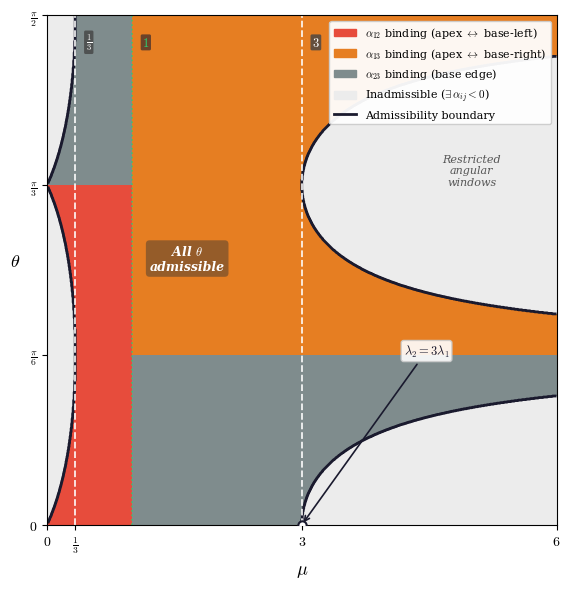

Reproduce this figure in Python. (Note: this script raises an exception after producing the figure.)
import warnings
import numpy as np
import matplotlib.pyplot as plt
import matplotlib.patches as mpatches
from matplotlib.lines import Line2D
from matplotlib.patches import FancyBboxPatch
from matplotlib.colors import ListedColormap

warnings.filterwarnings("ignore")
plt.rcParams.update(
    {
        "font.family": "serif",
        "font.serif": ["Computer Modern Roman", "DejaVu Serif"],
        "mathtext.fontset": "cm",  # type: ignore[dict-item]
        "font.size": 11,
        "axes.labelsize": 13,
        "axes.titlesize": 14,
        "xtick.labelsize": 10,
        "ytick.labelsize": 10,
        "legend.fontsize": 10,
        "figure.dpi": 300,
        "savefig.dpi": 300,
        "savefig.bbox": "tight",
        "axes.linewidth": 0.8,
        "lines.linewidth": 1.5,
    }
)


def compute_alphas(mu, theta):
    lam1, lam2 = -1.0, -mu
    s, c = np.sin(theta), np.cos(theta)
    a12 = (1 / 3) * (
        lam2 * (-np.sqrt(3) * s - c) * c + lam1 * (-s + np.sqrt(3) * c) * s
    )
    a13 = (1 / 3) * (lam2 * (np.sqrt(3) * s - c) * c - lam1 * (s + np.sqrt(3) * c) * s)
    a23 = (1 / 6) * (
        lam2 * (2 * np.cos(2 * theta) - 1) - lam1 * (2 * np.cos(2 * theta) + 1)
    )
    return a12, a13, a23


def box(ax, x, y, w, h, text, fc, ec, fs=9, bold=False):
    b = FancyBboxPatch(
        (x - w / 2, y - h / 2),
        w,
        h,
        boxstyle="round,pad=0.15",
        facecolor=fc,
        edgecolor=ec,
        lw=1.5,
    )
    ax.add_patch(b)
    ax.text(
        x,
        y,
        text,
        ha="center",
        va="center",
        fontsize=fs,
        fontweight="bold" if bold else "normal",
        multialignment="center",
    )


def arr(ax, x1, y1, x2, y2, color="#2c3e50", lw=1.5):
    ax.annotate(
        "",
        xy=(x2, y2),
        xytext=(x1, y1),
        arrowprops=dict(arrowstyle="->", color=color, lw=lw),
    )


def create():
    print(
        "Creating Figure 1 - Admissibility and Binding Constraints...",
        end=" ",
        flush=True,
    )
    mu_vals = np.linspace(0.01, 6, 1000)
    theta_vals = np.linspace(0, np.pi / 2, 1000)
    MU, TH = np.meshgrid(mu_vals, theta_vals)

    a12, a13, a23 = compute_alphas(MU, TH)
    admissible = (a12 >= -1e-12) & (a13 >= -1e-12) & (a23 >= -1e-12)

    # Determine binding constraint everywhere
    stack = np.stack([a12, a13, a23], axis=-1)
    binding = np.argmin(stack, axis=-1).astype(float)

    # Mask: inside admissible region show binding constraint, outside show gray
    binding_masked = np.where(admissible, binding, 3.0)  # 3 = inadmissible

    # Aspect ratio to match Mathematica: x-range [0,6], y-range [0,π/2] ≈ [0,1.571]
    # Natural ratio 6 : π/2 ≈ 3.82:1
    fig, ax = plt.subplots(figsize=(6, 6))

    # Custom colormap: 0=alpha12 red, 1=alpha13 orange, 2=alpha23 gray-blue, 3=light gray
    cmap = ListedColormap(["#e74c3c", "#e67e22", "#7f8c8d", "#ececec"])

    ax.pcolormesh(
        MU, TH, binding_masked, cmap=cmap, vmin=-0.5, vmax=3.5, shading="auto"
    )

    # Admissibility boundary (the key contour)
    ax.contour(
        MU, TH, admissible.astype(float), levels=[0.5], colors="#1a1a2e", linewidths=2.0
    )

    # Reference lines at μ = 1/3, 3 (admissibility transitions) and μ = 1
    ax.axvline(x=1 / 3, color="white", ls="--", lw=1.3, alpha=0.9)
    ax.axvline(x=3, color="white", ls="--", lw=1.3, alpha=0.9)
    ax.axvline(x=1, color="#2ecc71", ls=":", lw=1.2, alpha=0.8)

    # Labels on reference lines (inside plot, near top)
    top = np.pi / 2 * 0.94
    ax.text(
        1 / 3 + 0.12,
        top,
        r"$\frac{1}{3}$",
        ha="left",
        fontsize=9,
        color="white",
        fontweight="bold",
        bbox=dict(
            boxstyle="round,pad=0.12", facecolor="#444", edgecolor="none", alpha=0.8
        ),
    )
    ax.text(
        3 + 0.12,
        top,
        r"$3$",
        ha="left",
        fontsize=9,
        color="white",
        fontweight="bold",
        bbox=dict(
            boxstyle="round,pad=0.12", facecolor="#444", edgecolor="none", alpha=0.8
        ),
    )
    ax.text(
        1 + 0.12,
        top,
        r"$1$",
        ha="left",
        fontsize=9,
        color="#2ecc71",
        fontweight="bold",
        bbox=dict(
            boxstyle="round,pad=0.12", facecolor="#1a1a2e", edgecolor="none", alpha=0.6
        ),
    )

    # Annotate the fully-admissible corridor
    ax.text(
        1.65,
        np.pi / 4,
        "All $\\theta$\nadmissible",
        fontsize=9,
        ha="center",
        color="white",
        fontweight="bold",
        style="italic",
        bbox=dict(
            boxstyle="round,pad=0.3", facecolor="#333", edgecolor="none", alpha=0.45
        ),
    )

    # Mark the equilateral (theta=0) special point
    ax.plot(3, 0, "o", color="white", ms=6, mec="#1a1a2e", mew=1.5, zorder=5)
    ax.annotate(
        r"$\lambda_2 = 3\lambda_1$",
        xy=(3, 0),
        xytext=(4.2, np.pi / 6),
        fontsize=9,
        color="#1a1a2e",
        fontweight="bold",
        arrowprops=dict(arrowstyle="->", color="#1a1a2e", lw=1.2),
        bbox=dict(
            boxstyle="round,pad=0.2", facecolor="white", edgecolor="#ccc", alpha=0.9
        ),
    )

    # Annotate restricted windows
    ax.text(
        5.0,
        np.pi / 3,
        "Restricted\nangular\nwindows",
        fontsize=8,
        ha="center",
        color="#555",
        style="italic",
    )

    ax.set_xlabel(r"$\mu$")
    ax.set_ylabel(r"$\theta$", rotation=0, labelpad=10)
    ax.set_xlim(0, 6)
    ax.set_ylim(0, np.pi / 2)
    ax.set_box_aspect(1)  # square axes box, matching Mathematica's default
    # x-ticks matching Mathematica: 0, 1/3, 3, 6
    ax.set_xticks([0, 1 / 3, 3, 6])
    ax.set_xticklabels([r"$0$", r"$\frac{1}{3}$", r"$3$", r"$6$"])
    # y-ticks matching Mathematica: 0, π/6, π/3, π/2
    ax.set_yticks([0, np.pi / 6, np.pi / 3, np.pi / 2])
    ax.set_yticklabels(
        [r"$0$", r"$\frac{\pi}{6}$", r"$\frac{\pi}{3}$", r"$\frac{\pi}{2}$"]
    )

    # Legend
    legend_elements = [
        mpatches.Patch(
            color="#e74c3c",
            label=r"$\alpha_{12}$ binding (apex $\leftrightarrow$ base-left)",
        ),
        mpatches.Patch(
            color="#e67e22",
            label=r"$\alpha_{13}$ binding (apex $\leftrightarrow$ base-right)",
        ),
        mpatches.Patch(color="#7f8c8d", label=r"$\alpha_{23}$ binding (base edge)"),
        mpatches.Patch(
            color="#ececec", label="Inadmissible ($\\exists\\,\\alpha_{ij} < 0$)"
        ),
        Line2D([0], [0], color="#1a1a2e", lw=2, label="Admissibility boundary"),
    ]

    ax.legend(
        handles=legend_elements,
        loc="upper right",
        fontsize=8,
        framealpha=0.95,
        edgecolor="#ccc",
    )

    fig.tight_layout()
    fig.savefig(f"figures/output/figure_1_admissibility_binding.pdf")
    fig.savefig(f"figures/output/figure_1_admissibility_binding.png")
    plt.close(fig)
    print("Done!")


if __name__ == "__main__":
    create()
